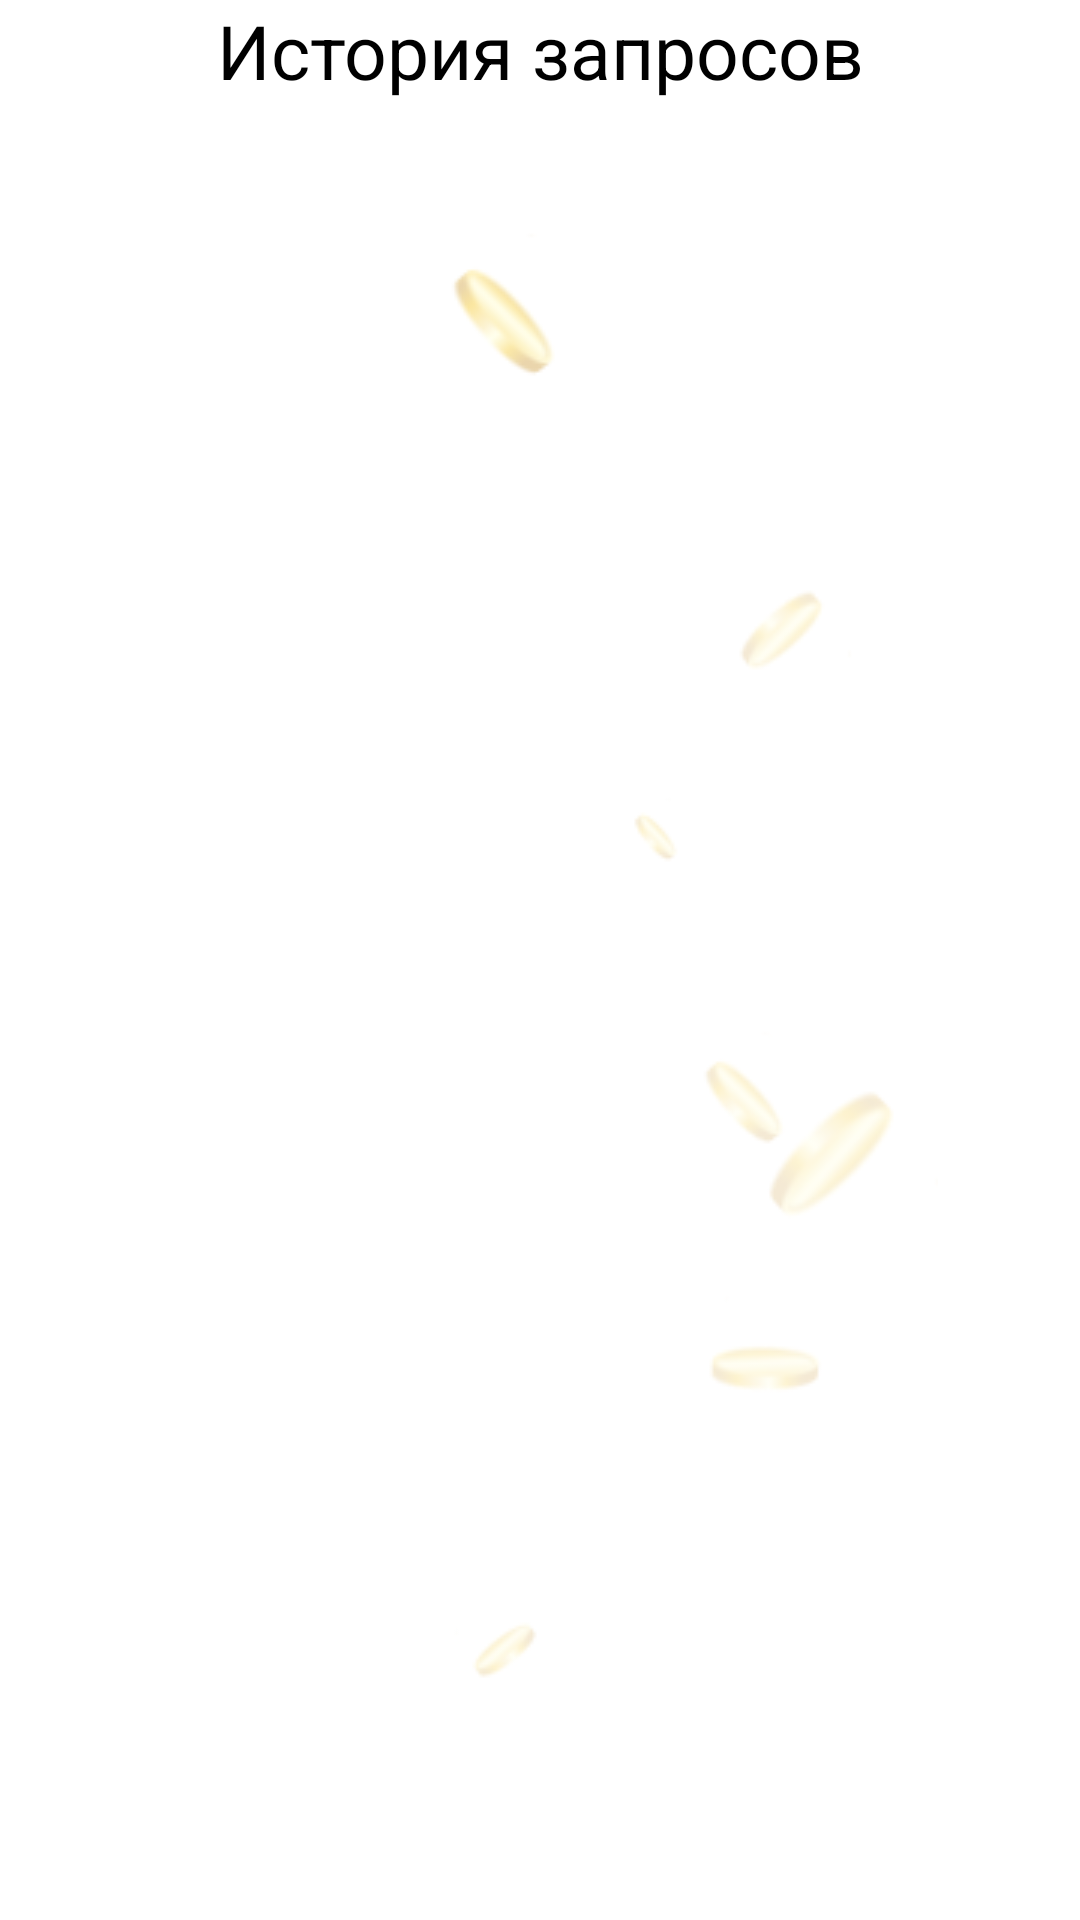

This screen was rendered from an Android layout file. Write that file and the resources it references.
<!-- AndroidManifest.xml: application theme Theme.Calculator -->
<!-- res/layout/fragment_history.xml -->
<?xml version="1.0" encoding="utf-8"?>
<androidx.constraintlayout.widget.ConstraintLayout xmlns:android="http://schemas.android.com/apk/res/android"
    xmlns:tools="http://schemas.android.com/tools"
    android:layout_width="match_parent"
    android:layout_height="match_parent"
    xmlns:app="http://schemas.android.com/apk/res-auto">

    <ImageView
        android:layout_width="wrap_content"
        android:layout_height="wrap_content"
        android:layout_marginStart="100dp"
        app:layout_constraintBottom_toBottomOf="parent"
        app:layout_constraintEnd_toEndOf="parent"
        app:layout_constraintStart_toStartOf="parent"
        app:layout_constraintTop_toTopOf="parent"
        android:src="@drawable/coins"/>

    <androidx.constraintlayout.widget.ConstraintLayout
        android:layout_width="match_parent"
        android:layout_height="match_parent"
        app:layout_constraintBottom_toBottomOf="parent"
        app:layout_constraintEnd_toEndOf="parent"
        app:layout_constraintStart_toStartOf="parent"
        app:layout_constraintTop_toTopOf="parent">

        <TextView
            android:id="@+id/textHistoryRequest"
            android:layout_width="match_parent"
            android:layout_height="wrap_content"
            android:gravity="center"
            android:text="История запросов"
            android:textColor="@color/black"
            android:textSize="25sp"
            app:layout_constraintEnd_toEndOf="parent"
            app:layout_constraintStart_toStartOf="parent"
            app:layout_constraintTop_toTopOf="parent" />

        <androidx.recyclerview.widget.RecyclerView
            android:layout_width="0dp"
            android:layout_height="0dp"
            android:layout_marginTop="16dp"
            app:layout_constraintBottom_toBottomOf="parent"
            app:layout_constraintEnd_toEndOf="parent"
            app:layout_constraintStart_toStartOf="parent"
            app:layout_constraintTop_toBottomOf="@+id/textHistoryRequest" />


    </androidx.constraintlayout.widget.ConstraintLayout>

</androidx.constraintlayout.widget.ConstraintLayout>
<!-- resources referenced by this layout -->
<resources>
  <color name="black">#FF000000</color>
  <!-- drawable coins: png bitmap (drawable, 10615 bytes) -->
  <style name="Theme.Calculator" parent="Theme.MaterialComponents.DayNight.NoActionBar">
          
          <item name="colorPrimary">@color/purple_500</item>
          <item name="colorPrimaryVariant">@color/purple_700</item>
          <item name="colorOnPrimary">@color/white</item>
          
          <item name="colorSecondary">@color/purple_700</item>
          <item name="colorSecondaryVariant">@color/teal_700</item>
          <item name="colorOnSecondary">@color/background_main</item>
          
          <item name="android:statusBarColor" tools:targetApi="l">?attr/colorPrimaryVariant</item>
          
      </style>
  <color name="purple_500">#FF6200EE</color>
  <color name="purple_700">#FF3700B3</color>
  <color name="white">#FFFFFFFF</color>
  <color name="teal_700">#FF018786</color>
  <color name="background_main">#FE7276</color>
</resources>
